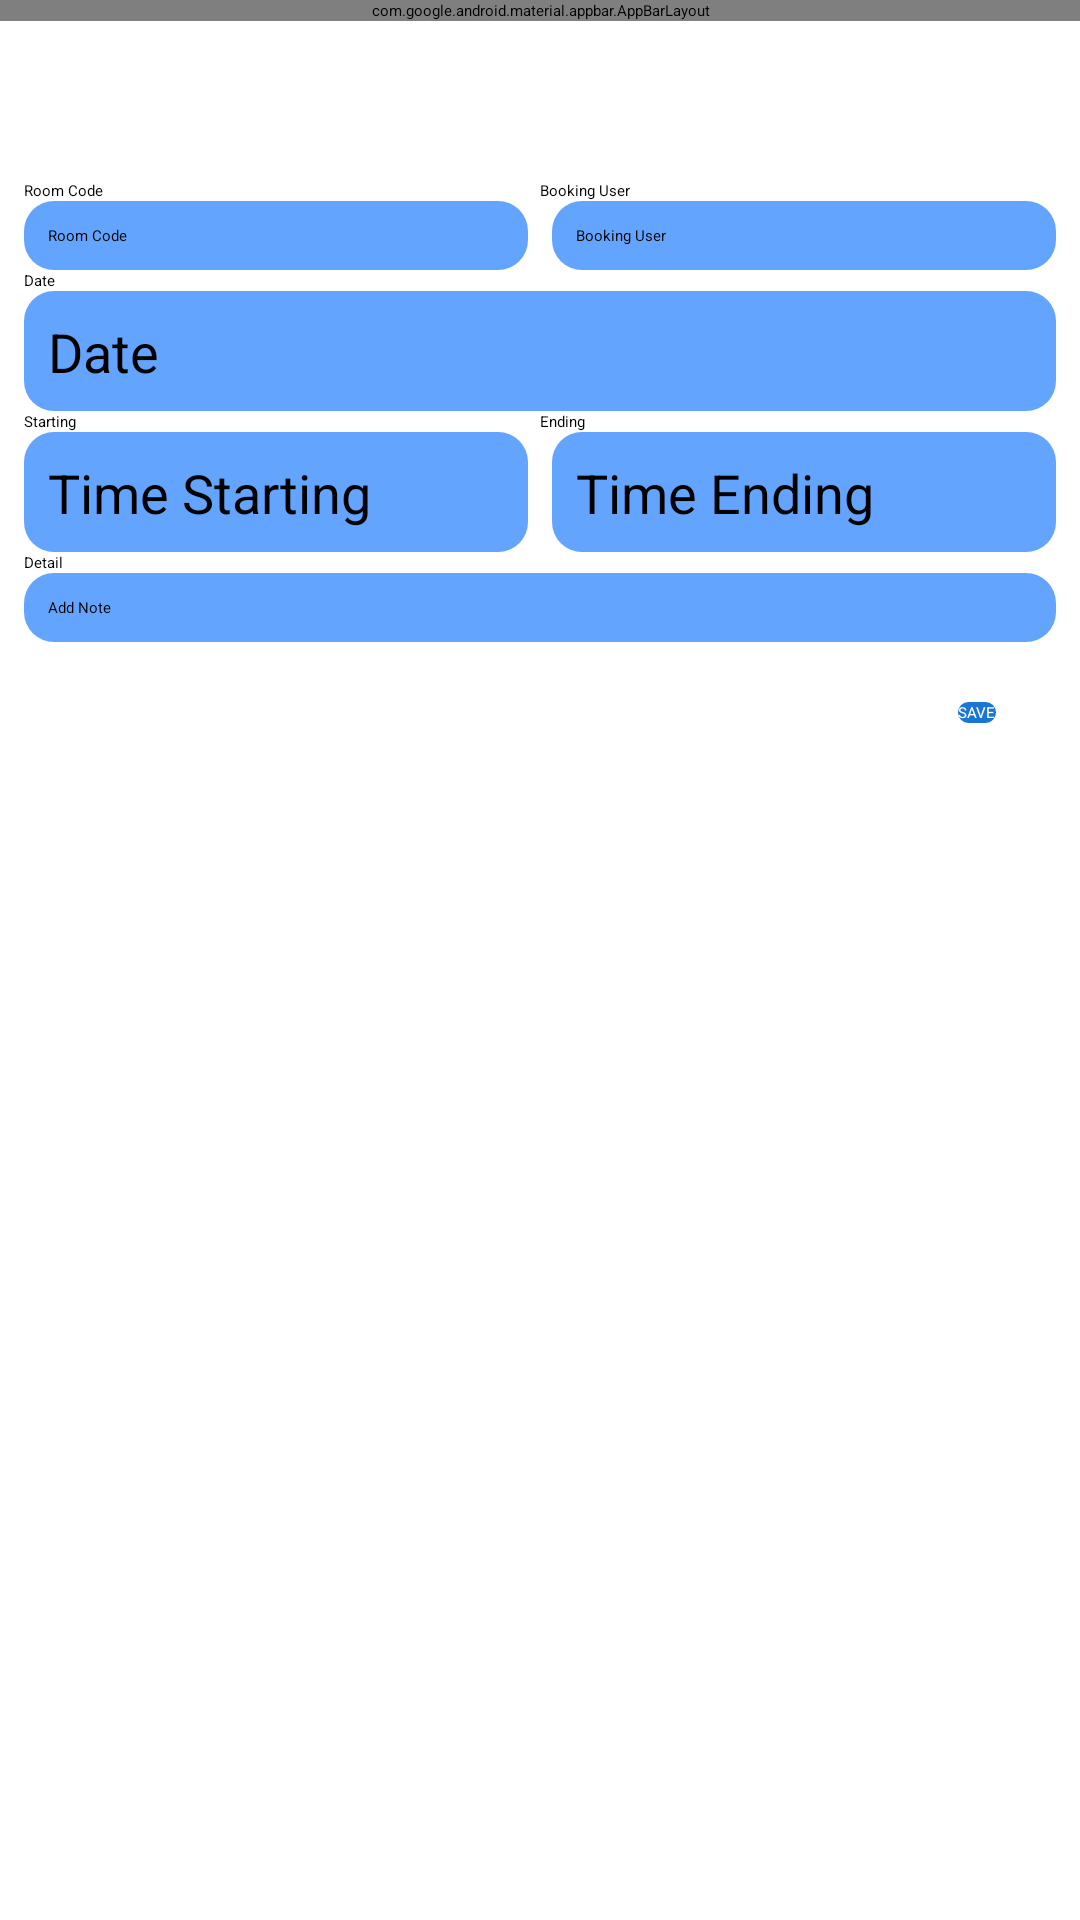

Write the Android layout XML for this screen, with the resource values it uses.
<!-- AndroidManifest.xml: application theme AppTheme -->
<!-- res/layout/activity_booking.xml -->
<?xml version="1.0" encoding="utf-8"?>
<android.support.constraint.ConstraintLayout
        xmlns:android="http://schemas.android.com/apk/res/android"
        xmlns:tools="http://schemas.android.com/tools"
        android:layout_width="match_parent"
        android:layout_height="match_parent"
        tools:context=".ui.Booking">

    <include layout="@layout/appbar_layout_default"/>


    <LinearLayout
            android:layout_width="match_parent"
            android:layout_height="wrap_content"
            android:orientation="vertical"
            android:layout_margin="8dp">

        <LinearLayout
                android:layout_marginTop="60dp"
                android:layout_width="match_parent"
                android:layout_height="wrap_content"
                android:orientation="horizontal">

            <TextView
                    android:layout_width="match_parent"
                    android:layout_height="wrap_content"
                    android:layout_weight="1"
                    android:text="Room Code"/>

            <TextView
                    android:layout_width="match_parent"
                    android:layout_height="wrap_content"
                    android:layout_weight="1"
                    android:text="Booking User"/>

        </LinearLayout>

        <LinearLayout android:layout_width="match_parent"
                      android:layout_height="wrap_content"
                      android:orientation="horizontal">

            <EditText
                    android:id="@+id/et_roomCode"
                    android:layout_width="match_parent"
                    android:layout_height="wrap_content"
                    android:hint="Room Code"
                    android:background="@drawable/button_bg1"
                    android:padding="8dp"
                    android:layout_marginEnd="4dp"
                    android:layout_weight="1"
                    android:inputType="text"/>

            <EditText
                    android:background="@drawable/button_bg1"
                    android:padding="8dp"
                    android:layout_marginStart="4dp"
                    android:layout_width="match_parent"
                    android:layout_height="wrap_content"
                    android:hint="Booking User"
                    android:layout_weight="1"
                    android:id="@+id/et_bookUser"/>

        </LinearLayout>

        <TextView
                android:layout_width="match_parent"
                android:layout_height="wrap_content"
                android:text="Date"/>


        <Button
                android:background="@drawable/button_bg1"
                android:padding="8dp"
                android:layout_width="match_parent"
                android:layout_height="40dp"
                android:gravity="left"
                android:textSize="18dp"
                android:hint="Date"
                android:inputType="text"
                android:id="@+id/et_date"/>

        <LinearLayout
                android:layout_width="match_parent"
                android:layout_height="wrap_content"
                android:orientation="horizontal">

            <TextView
                    android:layout_width="match_parent"
                    android:layout_height="wrap_content"
                    android:layout_weight="1"
                    android:text="Starting"/>

            <TextView
                    android:layout_width="match_parent"
                    android:layout_height="wrap_content"
                    android:layout_weight="1"
                    android:text="Ending"/>

        </LinearLayout>



            <LinearLayout
                    android:layout_width="match_parent"
                    android:layout_height="wrap_content"
                    android:orientation="horizontal">

                <Button
                        android:id="@+id/et_starting"
                        android:layout_height="40dp"
                        android:gravity="left"
                        android:textSize="18dp"
                        android:layout_width="match_parent"
                        android:layout_weight="1"
                        android:background="@drawable/button_bg1"
                        android:padding="8dp"
                        android:layout_marginEnd="4dp"
                        android:hint="Time Starting"/>

                <Button
                        android:id="@+id/et_ending"
                        android:layout_height="40dp"
                        android:gravity="left"
                        android:textSize="18dp"
                        android:layout_width="match_parent"
                        android:layout_weight="1"
                        android:background="@drawable/button_bg1"
                        android:padding="8dp"
                        android:layout_marginStart="4dp"
                        android:hint="Time Ending"/>

            </LinearLayout>

            <TextView
                    android:layout_width="match_parent"
                    android:layout_height="wrap_content"
                    android:text="Detail"/>

            <EditText
                    android:id="@+id/et_detail"
                    android:background="@drawable/button_bg1"
                    android:padding="8dp"
                    android:layout_width="match_parent"
                    android:layout_height="wrap_content"
                    android:hint="Add Note"
                    android:inputType="text"/>

            <Button
                    android:id="@+id/btn_save"
                    android:hint="SAVE"
                    android:background="@drawable/button_selected"
                    android:textColorHint="#FFFFFF"
                    android:layout_gravity="right"
                    android:layout_margin="20dp"
                    android:layout_width="wrap_content"
                    android:layout_height="match_parent"/>
        </LinearLayout>

</android.support.constraint.ConstraintLayout>
<!-- res/layout/appbar_layout_default.xml (included above) -->
<?xml version="1.0" encoding="utf-8"?>
<android.support.design.widget.AppBarLayout
    xmlns:android="http://schemas.android.com/apk/res/android"
    android:layout_width="match_parent"
    android:layout_height="wrap_content">

    <include layout="@layout/toolbar_layout_default"/>

</android.support.design.widget.AppBarLayout>
<!-- res/layout/toolbar_layout_default.xml (included above) -->
<?xml version="1.0" encoding="utf-8"?>
<android.support.v7.widget.Toolbar
    xmlns:android="http://schemas.android.com/apk/res/android"
    xmlns:app="http://schemas.android.com/apk/res-auto"
    android:id="@+id/toolbar"
    android:layout_width="match_parent"
    android:layout_height="?attr/actionBarSize"
    android:background="@color/color_bg3"
    android:minHeight="?attr/actionBarSize"
    app:contentInsetStart="0dp"
    app:layout_collapseMode="pin"
    app:popupTheme="@style/ThemeOverlay.AppCompat.Light">



</android.support.v7.widget.Toolbar>
<!-- resources referenced by this layout -->
<resources>
  <color name="color_bg3">#004ba0</color>
  <!-- drawable button_bg1 (drawable) -->
  <?xml version="1.0" encoding="utf-8"?>
  <shape xmlns:android="http://schemas.android.com/apk/res/android"
      android:shape="rectangle">
  
      <solid android:color="@color/color_bg1"/>
      <corners android:radius="10dp"/>
  
  </shape>
  <!-- drawable button_selected (drawable) -->
  <?xml version="1.0" encoding="utf-8"?>
  <selector xmlns:android="http://schemas.android.com/apk/res/android">
      <item
          android:drawable="@drawable/button_bg3"
          android:state_pressed="true"/>
  
      <item android:drawable="@drawable/button_bg2" />
  </selector>
  <style name="AppTheme" parent="AppTheme.Base">
          <item name="windowActionBar">false</item>
          <item name="windowNoTitle">true</item>
          
      </style>
  <color name="color_bg1">#63a4ff</color>
  <!-- drawable button_bg3 (drawable) -->
  <?xml version="1.0" encoding="utf-8"?>
  <shape xmlns:android="http://schemas.android.com/apk/res/android"
      android:shape="rectangle">
  
      <solid android:color="@color/color_bg3"/>
      <corners android:radius="25dp"/>
  
  </shape>
  <!-- drawable button_bg2 (drawable) -->
  <?xml version="1.0" encoding="utf-8"?>
  <shape xmlns:android="http://schemas.android.com/apk/res/android"
      android:shape="rectangle">
  
      <solid android:color="@color/color_bg2"/>
      <corners android:radius="25dp"/>
  </shape>
  <color name="color_bg2">#1976d2</color>
</resources>
